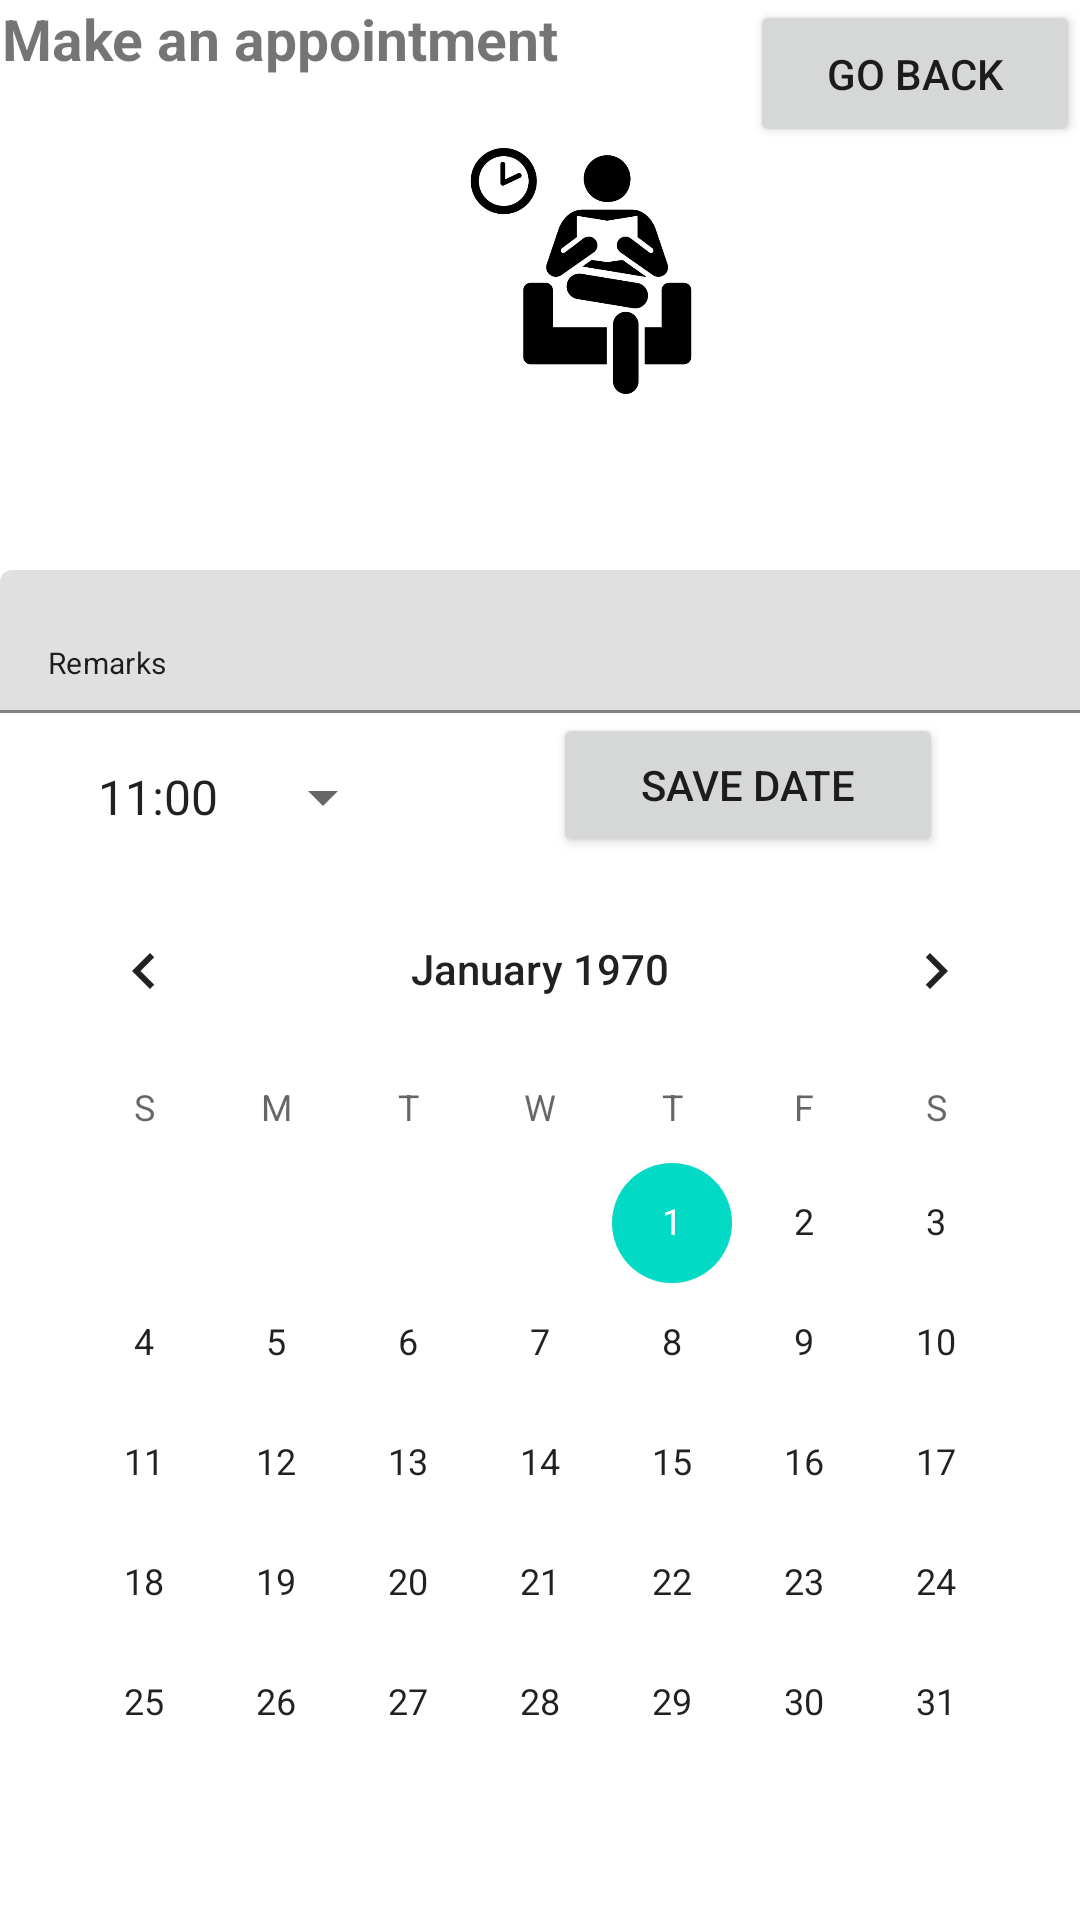

Here is an Android app screen rendered from its layout file. Give the layout XML and the strings, colors and styles it references.
<!-- AndroidManifest.xml: application theme Theme.OILlaundry -->
<!-- res/layout/activity_make_an_appointment.xml -->
<?xml version="1.0" encoding="utf-8"?>
<androidx.constraintlayout.widget.ConstraintLayout xmlns:android="http://schemas.android.com/apk/res/android"
    xmlns:app="http://schemas.android.com/apk/res-auto"
    xmlns:tools="http://schemas.android.com/tools"
    android:id="@+id/m1"
    android:layout_width="match_parent"
    android:layout_height="match_parent"
    tools:context=".Client.makeAnAppointment">

    
    
    
    
    
    
    
    
    
    
    

    <Button
        android:id="@+id/button_book_appointment"
        android:layout_width="130dp"
        android:layout_height="48dp"
        android:layout_marginBottom="4dp"
        android:onClick="bookAppointment"
        android:text="Save date"
        app:layout_constraintBottom_toTopOf="@+id/calendarService"
        app:layout_constraintEnd_toEndOf="parent"
        app:layout_constraintHorizontal_bias="0.534"
        app:layout_constraintStart_toEndOf="@+id/orderTime"
        tools:text="Save date" />

    <Button
        android:id="@+id/button_logout"
        android:layout_width="110dp"
        android:layout_height="49dp"
        android:onClick="previous"
        android:text="Go back"
        app:layout_constraintBottom_toBottomOf="parent"
        app:layout_constraintEnd_toEndOf="parent"
        app:layout_constraintHorizontal_bias="1.0"
        app:layout_constraintStart_toStartOf="parent"
        app:layout_constraintTop_toTopOf="parent"
        app:layout_constraintVertical_bias="0.0"
        tools:text="Go back" />

    <CalendarView
        android:id="@+id/calendarService"
        android:layout_width="wrap_content"
        android:layout_height="wrap_content"
        app:layout_constraintBottom_toBottomOf="parent"
        app:layout_constraintEnd_toEndOf="parent"
        app:layout_constraintHorizontal_bias="0.491"
        app:layout_constraintStart_toStartOf="parent"
        app:layout_constraintTop_toTopOf="parent"
        app:layout_constraintVertical_bias="0.959" />

    <Spinner
        android:id="@+id/orderTime"
        android:layout_width="107dp"
        android:layout_height="wrap_content"
        android:entries="@array/Time"
        android:foregroundTint="@color/black"
        android:minHeight="48dp"
        android:prompt="@string/Time_prompt"
        app:layout_constraintBottom_toTopOf="@+id/calendarService"
        app:layout_constraintEnd_toEndOf="parent"
        app:layout_constraintHorizontal_bias="0.098"
        app:layout_constraintStart_toStartOf="parent"
        app:layout_constraintTop_toTopOf="parent"
        app:layout_constraintVertical_bias="1.0" />

    <ImageView
        android:id="@+id/imageView3"
        android:layout_width="100dp"
        android:layout_height="82dp"
        app:layout_constraintBottom_toTopOf="@+id/textInputLayout"
        app:layout_constraintEnd_toEndOf="parent"
        app:layout_constraintHorizontal_bias="0.553"
        app:layout_constraintStart_toStartOf="parent"
        app:layout_constraintTop_toBottomOf="@+id/textView"
        app:layout_constraintVertical_bias="0.148"
        app:srcCompat="@drawable/_12px_waiting_room___the_noun_project_svg" />

    <com.google.android.material.textfield.TextInputLayout
        android:id="@+id/textInputLayout"
        android:layout_width="409dp"
        android:layout_height="wrap_content"
        app:layout_constraintBottom_toTopOf="@+id/button_book_appointment"
        tools:layout_editor_absoluteX="1dp">

        <EditText
            android:id="@+id/editTextRemarks"
            android:layout_width="match_parent"
            android:layout_height="wrap_content"
            android:layout_weight="1"
            android:duplicateParentState="false"
            android:ellipsize="middle"
            android:ems="10"
            android:inputType="textPersonName"
            android:text="Remarks"
            android:textSize="10sp"
            android:verticalScrollbarPosition="left" />
    </com.google.android.material.textfield.TextInputLayout>

    <TextView
        android:id="@+id/textView"
        android:layout_width="199dp"
        android:layout_height="39dp"
        android:text="Make an appointment"
        android:textSize="19sp"
        android:textStyle="bold"
        app:layout_constraintBottom_toBottomOf="parent"
        app:layout_constraintEnd_toEndOf="parent"
        app:layout_constraintHorizontal_bias="0.004"
        app:layout_constraintStart_toStartOf="parent"
        app:layout_constraintTop_toTopOf="parent"
        app:layout_constraintVertical_bias="0.0" />


</androidx.constraintlayout.widget.ConstraintLayout>
<!-- resources referenced by this layout -->
<resources>
  <string-array name="Time">
          <item>11:00</item>
          <item>11:30</item>
          <item>12:00</item>
          <item>12:30</item>
          <item>13:00</item>
          <item>13:30</item>
          <item>14:00</item>
          <item>14:30</item>
          <item>15:00</item>
          <item>15:30</item>
          <item>16:00</item>
          <item>16:30</item>
          <item>17:00</item>
          <item>17:30</item>
          <item>18:00</item>
          <item>18:30</item>
          <item>19:00</item>
      </string-array>
  <!-- drawable _12px_waiting_room___the_noun_project_svg: png bitmap (drawable, 12651 bytes) -->
  <string name="Time_prompt">Choose a time</string>
  <style name="Theme.OILlaundry" parent="Theme.MaterialComponents.DayNight.DarkActionBar">
          
          <item name="colorPrimary">@color/purple_500</item>
          <item name="colorPrimaryVariant">@color/purple_700</item>
          <item name="colorOnPrimary">@color/white</item>
          
          <item name="colorSecondary">@color/teal_200</item>
          <item name="colorSecondaryVariant">@color/teal_700</item>
          <item name="colorOnSecondary">@color/black</item>
          
          <item name="android:statusBarColor" tools:targetApi="l">?attr/colorPrimaryVariant</item>
          
      </style>
  <!-- not gathered from this repository: default colours our renderer supplied (Android Studio template values) -->
  <color name="purple_500">#FF6200EE</color>
  <color name="purple_700">#FF3700B3</color>
  <color name="teal_200">#FF03DAC5</color>
  <color name="teal_700">#FF018786</color>
  <color name="black">#FF000000</color>
  <color name="white">#FFFFFFFF</color>
</resources>
